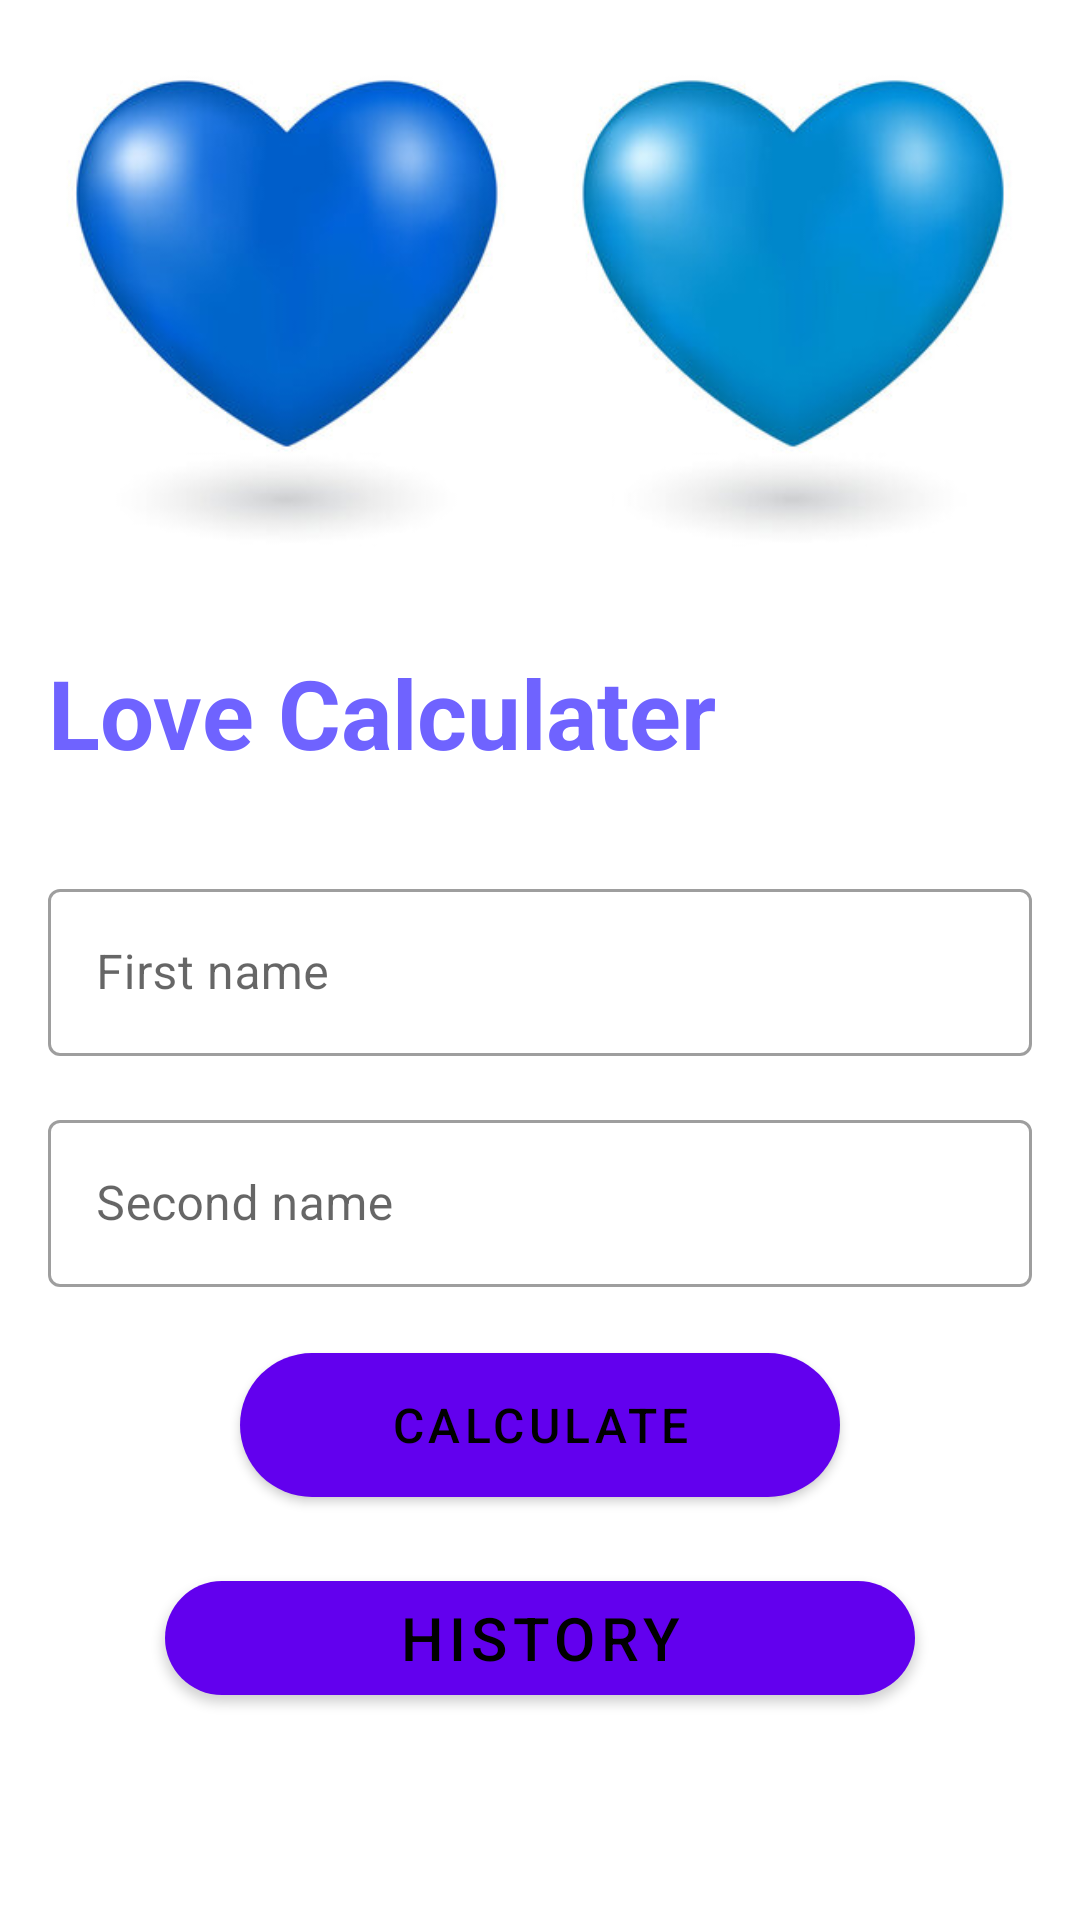

Layout XML and referenced resources for this Android screen:
<!-- AndroidManifest.xml: application theme Theme.Tilek_Shambetaliev_hw5_2 -->
<!-- res/layout/fragment_calculate.xml -->
<?xml version="1.0" encoding="utf-8"?>
<LinearLayout xmlns:android="http://schemas.android.com/apk/res/android"
    xmlns:tools="http://schemas.android.com/tools"
    android:layout_width="match_parent"
    android:layout_height="match_parent"
    xmlns:app="http://schemas.android.com/apk/res-auto"
    android:orientation="vertical"
    android:layout_margin="16dp">


    <ImageView
        android:id="@+id/iv_image"
        android:layout_width="match_parent"
        android:layout_height="200dp"
        android:src="@drawable/double_blue_heart_jpeg"/>

    <TextView
        android:id="@+id/tv_love_calculate"
        android:layout_width="wrap_content"
        android:layout_height="wrap_content"
        android:text="Love Calculater"
        android:textSize="32sp"
        android:textColor="@color/blue"
        android:textStyle="bold"
        android:layout_margin="16dp"/>

    <com.google.android.material.textfield.TextInputLayout
        android:id="@+id/firstNameTextInputLayout"
        style="@style/Widget.MaterialComponents.TextInputLayout.OutlinedBox"
        android:layout_width="match_parent"
        android:layout_height="wrap_content"
        android:layout_margin="16dp">

        <com.google.android.material.textfield.TextInputEditText
            android:id="@+id/et_firstName"
            android:layout_width="match_parent"
            android:layout_height="wrap_content"
            android:hint="First name"
            android:textSize="16sp"
            android:backgroundTint="@color/black"/>

    </com.google.android.material.textfield.TextInputLayout>
    <com.google.android.material.textfield.TextInputLayout
        android:id="@+id/secondNameTextInputLayout"
        style="@style/Widget.MaterialComponents.TextInputLayout.OutlinedBox"
        android:layout_width="match_parent"
        android:layout_height="wrap_content"
        android:layout_marginHorizontal="16dp">

        <com.google.android.material.textfield.TextInputEditText
            android:id="@+id/et_secondName"
            android:layout_width="match_parent"
            android:layout_height="wrap_content"
            android:hint="Second name"
            android:textSize="16sp"
            android:backgroundTint="@color/black"/>

    </com.google.android.material.textfield.TextInputLayout>

    <com.google.android.material.button.MaterialButton
        app:cornerRadius="50dp"
        android:id="@+id/btn_calculate"
        android:layout_width="200dp"
        android:layout_height="60dp"
        android:layout_gravity="center"
        android:text="Calculate"
        android:textColor="@color/black"
        android:textSize="16sp"
        android:layout_marginTop="16dp"/>

    <com.google.android.material.button.MaterialButton
        android:id="@+id/btn_history"
        app:cornerRadius="50dp"
        android:layout_width="250dp"
        android:layout_height="50dp"
        android:layout_marginTop="16dp"
        android:text="History"
        android:layout_gravity="center"
        android:textSize="20sp"
        android:textColor="@color/black"/>


</LinearLayout>
<!-- resources referenced by this layout -->
<resources>
  <color name="black">#FF000000</color>
  <color name="blue">#6F63FF</color>
  <!-- drawable double_blue_heart_jpeg: jpg bitmap (drawable, 24341 bytes) -->
  <style name="Theme.Tilek_Shambetaliev_hw5_2" parent="Theme.MaterialComponents.DayNight.NoActionBar">
          
          <item name="colorPrimary">@color/purple_500</item>
          <item name="colorPrimaryVariant">@color/purple_700</item>
          <item name="colorOnPrimary">@color/white</item>
          
          <item name="colorSecondary">@color/teal_200</item>
          <item name="colorSecondaryVariant">@color/teal_700</item>
          <item name="colorOnSecondary">@color/black</item>
          
          <item name="android:statusBarColor">?attr/colorPrimaryVariant</item>
          
      </style>
  <color name="purple_500">#FF6200EE</color>
  <color name="purple_700">#FF3700B3</color>
  <color name="white">#FFFFFFFF</color>
  <color name="teal_200">#FF03DAC5</color>
  <color name="teal_700">#FF018786</color>
</resources>
